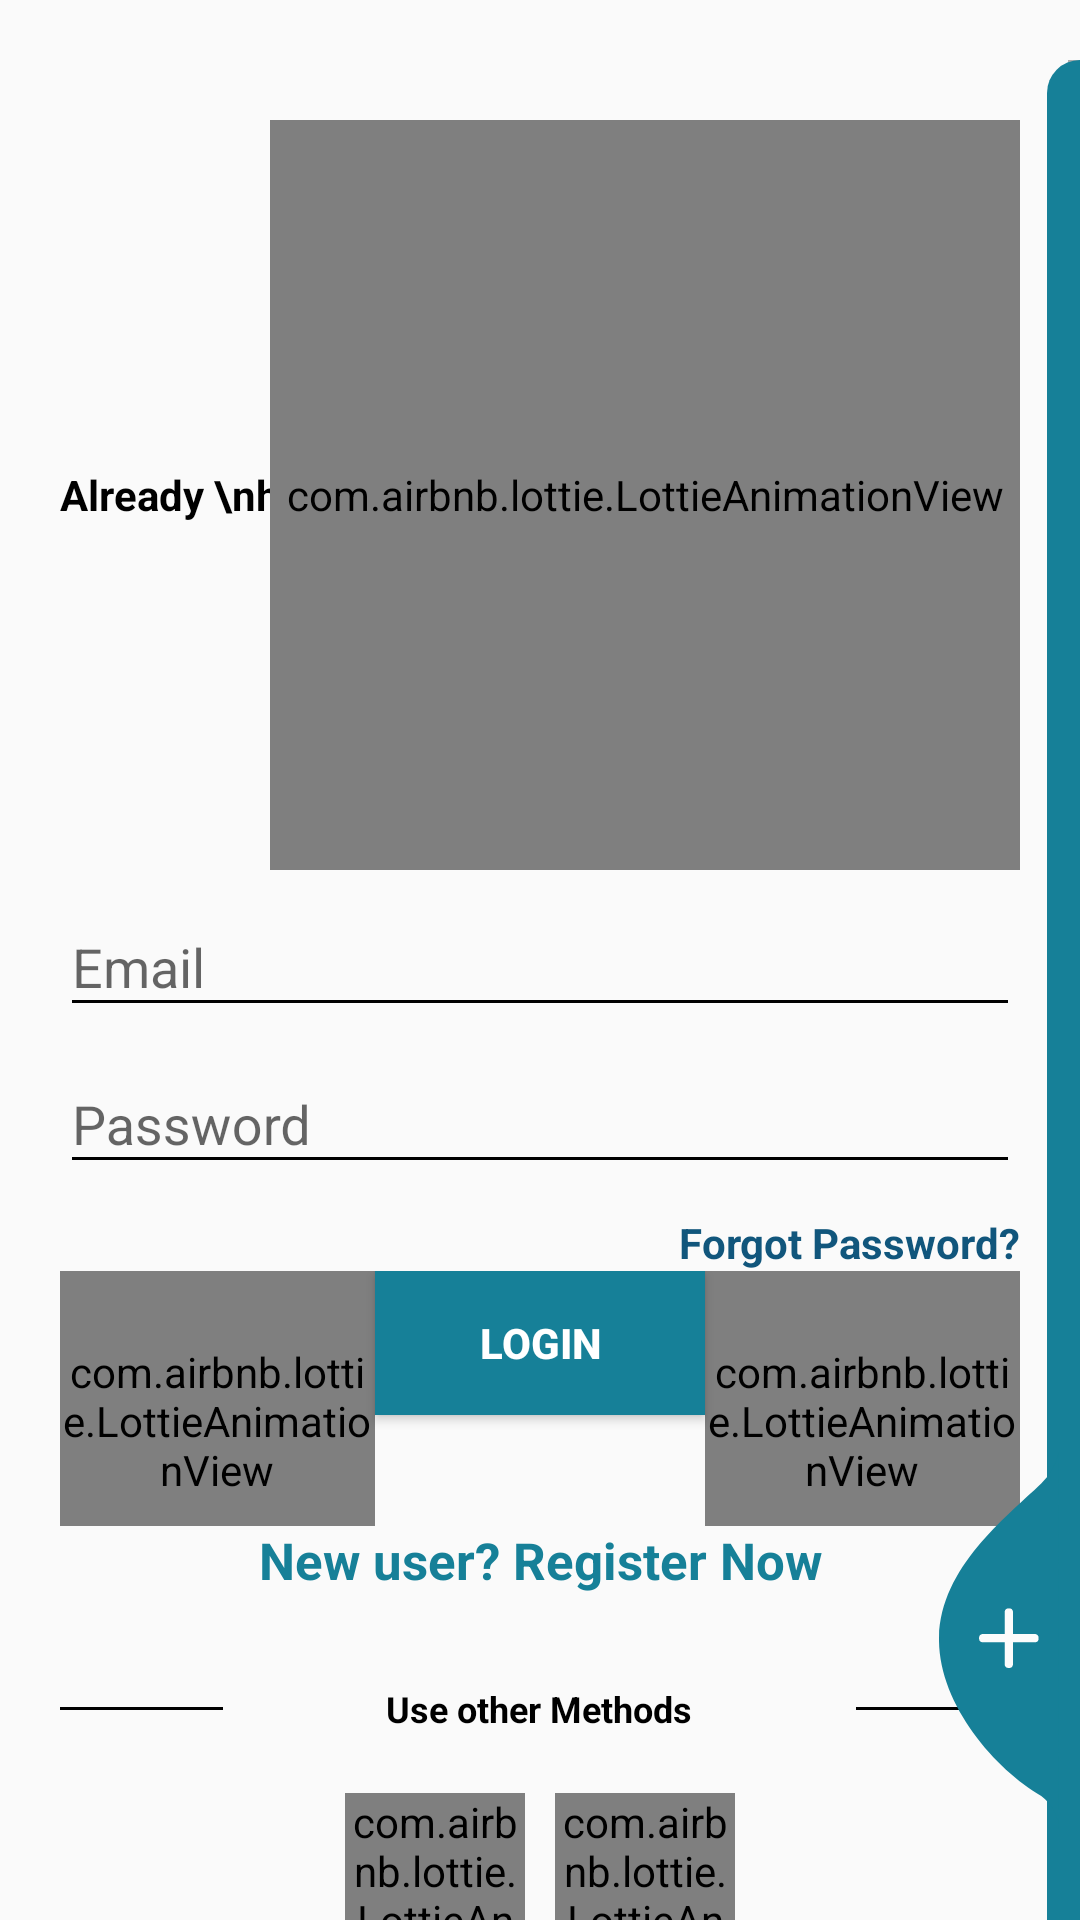

Here is an Android app screen rendered from its layout file. Give the layout XML and the strings, colors and styles it references.
<!-- AndroidManifest.xml: application theme Theme.AppCompat.DayNight -->
<!-- res/layout/activity_log_in.xml -->
<?xml version="1.0" encoding="utf-8"?>
<RelativeLayout xmlns:android="http://schemas.android.com/apk/res/android"
    xmlns:app="http://schemas.android.com/apk/res-auto"
    xmlns:tools="http://schemas.android.com/tools"
    android:layout_width="match_parent"
    android:layout_height="match_parent"
    tools:context=".Login.log_in">

    <ScrollView
        android:id="@+id/scrollable"
        android:layout_width="match_parent"
        android:layout_height="wrap_content"
        android:layout_alignParentLeft="true"
        android:layout_alignParentTop="true"
        android:layout_centerInParent="true"
        android:paddingTop="20dp">

        <LinearLayout
            android:layout_width="match_parent"
            android:layout_height="wrap_content"
            android:orientation="vertical"
            android:padding="20dp">

            <RelativeLayout
                android:layout_width="match_parent"
                android:layout_height="wrap_content">

                <TextView
                    style="@style/viewParent.headerText.NoMode"
                    android:layout_alignParentLeft="true"
                    android:layout_centerVertical="true"
                    android:text="Already \nhave an \nAccount?" />

                <com.airbnb.lottie.LottieAnimationView
                    android:layout_width="250dp"
                    android:layout_height="250dp"
                    android:layout_alignParentTop="true"
                    android:layout_alignParentRight="true"
                    app:lottie_autoPlay="true"
                    app:lottie_loop="true"
                    app:lottie_rawRes="@raw/login" />

            </RelativeLayout>

            <com.google.android.material.textfield.TextInputLayout
                android:id="@+id/textInputEmail"
                style="@style/parent"
                android:layout_marginTop="@dimen/loginViewsMargin">

                <com.google.android.material.textfield.TextInputEditText
                    android:id="@+id/editTextEmail"
                    style="@style/modifiedEditText"
                    android:hint="@string/login_email_hint"
                        android:textColor="@color/black"
                    android:inputType="textEmailAddress"
                    android:maxLines="1" />
            </com.google.android.material.textfield.TextInputLayout>

            <com.google.android.material.textfield.TextInputLayout
                android:id="@+id/textInputPassword"
                style="@style/parent"
                android:layout_marginTop="@dimen/loginViewsMargin">

                <com.google.android.material.textfield.TextInputEditText
                    android:id="@+id/editTextPassword"
                    style="@style/modifiedEditText"
                    android:hint="@string/login_password_hint"
                    android:textColor="@color/black"

                    android:inputType="textPassword"
                    android:maxLines="1" />
            </com.google.android.material.textfield.TextInputLayout>

            <TextView
                style="@style/viewParent"
                android:layout_gravity="end"
                android:layout_marginTop="10dp"
                android:onClick="onForgotPwd"
                android:text="Forgot Password?"
                android:textColor="@color/blue_dark1"
                android:textSize="@dimen/newsMoreTextSize"
                android:textStyle="bold" />

            <LinearLayout
                android:layout_width="match_parent"
                android:layout_height="85dp"
                android:orientation="horizontal"
                android:weightSum="3">

                <com.airbnb.lottie.LottieAnimationView
                    android:layout_width="100dp"
                    android:layout_height="100dp"
                    android:layout_alignParentTop="true"
                    android:layout_alignParentRight="true"
                    android:layout_weight="1"
                    app:lottie_autoPlay="true"
                    app:lottie_loop="true"
                    app:lottie_rawRes="@raw/blob" />

                <Button
                    android:id="@+id/cirLoginButton"
                    style="@style/loginButton"
                    android:layout_width="105dp"
                    android:layout_gravity="center_horizontal"
                    android:layout_weight="1"
                    android:text="Login"

                    app:initialCornerAngle="27dp"
                    app:spinning_bar_color="@color/blue_lite1"
                    app:spinning_bar_width="4dp" />

                <com.airbnb.lottie.LottieAnimationView
                    android:layout_width="100dp"
                    android:layout_height="100dp"
                    android:layout_alignParentTop="true"
                    android:layout_alignParentRight="true"
                    android:layout_weight="1"
                    app:lottie_autoPlay="true"
                    app:lottie_loop="true"
                    app:lottie_rawRes="@raw/blob" />


            </LinearLayout>


            <TextView
                android:id="@+id/registerclick"
                style="@style/parent"
                android:layout_marginTop="@dimen/loginViewsMargin"
                android:onClick="onRegisterClick"
                android:text="New user? Register Now"
                android:textAlignment="center"
                android:textColor="@color/blue_dark3"
                android:textSize="17sp"
                android:textStyle="bold" />


            <LinearLayout
                android:layout_width="match_parent"
                android:layout_height="wrap_content"
                android:layout_marginTop="30dp"
                android:gravity="center"
                android:weightSum="12">

                <View
                    android:layout_width="0dp"
                    android:layout_height="1dp"
                    android:layout_weight="3"
                    android:background="@color/colorPrimaryDark" />

                <TextView
                    style="@style/viewParent.headerText.NoMode"
                    android:layout_width="wrap_content"
                    android:layout_height="wrap_content"
                    android:layout_weight="6"
                    android:text="Use other Methods"
                    android:textAlignment="center"
                    android:textSize="12sp" />

                <View
                    android:layout_width="0dp"
                    android:layout_height="1dp"
                    android:layout_weight="3"
                    android:background="@color/colorPrimaryDark" />

            </LinearLayout>

            <LinearLayout
                android:layout_width="match_parent"
                android:layout_height="wrap_content"
                android:layout_marginTop="20dp"
                android:gravity="center">

                <com.airbnb.lottie.LottieAnimationView
                    android:layout_width="60dp"
                    android:layout_height="60dp"
                    android:layout_alignParentTop="true"
                    android:layout_alignParentRight="true"
                    android:background="@color/blue_dark3"
                    android:onClick="facebookBtn"
                    app:lottie_autoPlay="true"
                    app:lottie_loop="true"
                    app:lottie_rawRes="@raw/facebook" />

                <com.airbnb.lottie.LottieAnimationView
                    android:layout_width="60dp"
                    android:layout_height="60dp"
                    android:layout_alignParentTop="true"
                    android:layout_alignParentRight="true"
                    android:layout_marginLeft="10dp"
                    android:background="@color/blue_dark3"
                    android:onClick="gmailBtn"
                    app:lottie_autoPlay="true"
                    app:lottie_loop="true"
                    app:lottie_rawRes="@raw/gmailicon" />

            </LinearLayout>

        </LinearLayout>
    </ScrollView>

    <View
        android:layout_width="11dp"
        android:layout_height="match_parent"
        android:layout_alignParentTop="true"
        android:layout_alignParentRight="true"
        android:layout_marginTop="20dp"
        android:background="@drawable/ic_side_bg" />

    <ImageView
        android:layout_width="wrap_content"
        android:layout_height="wrap_content"
        android:layout_alignParentRight="true"
        android:layout_alignParentBottom="true"
        android:layout_marginRight="7dp"
        android:layout_marginBottom="30dp"
        android:onClick="registerClick"
        android:src="@drawable/ic_add_img" />

</RelativeLayout>
<!-- resources referenced by this layout -->
<resources>
  <color name="black">#FF000000</color>
  <color name="blue_dark1">#11567c</color>
  <color name="blue_dark3">#168098</color>
  <color name="blue_lite1">#ade7f5</color>
  <color name="colorPrimaryDark">#000</color>
  <!-- drawable ic_add_img (drawable) -->
  <vector xmlns:android="http://schemas.android.com/apk/res/android"
          android:width="40dp"
          android:height="126dp"
          android:viewportWidth="40.292"
          android:viewportHeight="126.85">
      <path
          android:pathData="M40.29,-0l-0.09,126.85a14.73,14.73 63.47,0 0,-5.87 -11.41c-15.61,-8.98 -34.88,-31.26 -34.32,-53.3 0.6,-23.46 22.29,-39.97 34.32,-51.53A22.57,22.57 95.8,0 0,40.29 -0Z"
          android:fillColor="@color/blue_dark3"/>
  
      <path
          android:pathData="M32.36,61.09L24.85,61.09L24.85,53.57A1.35,1.35 0,0 0,23.45 52.48,1.35 1.35,0 0,0 22.05,53.57L22.05,61.09L14.53,61.09A1.35,1.35 0,0 0,13.45 62.48a1.35,1.35 0,0 0,1.09 1.4L22.05,63.88v7.52A1.35,1.35 0,0 0,23.45 72.48a1.35,1.35 0,0 0,1.4 -1.09L24.85,63.88h7.52A1.35,1.35 0,0 0,33.45 62.48,1.35 1.35,0 0,0 32.36,61.09Z"
          android:fillColor="#fcfcfc"/>
  </vector>
  <!-- drawable ic_side_bg (drawable) -->
  <shape xmlns:android="http://schemas.android.com/apk/res/android" android:shape="rectangle">
      <size
          android:width="11dp"
          android:height="787dp"/>
      <solid
          android:color="@color/blue_dark3"/>
  
      <corners
          android:topLeftRadius="17dp"/>
  </shape>
  <string name="login_email_hint">Email</string>
  <string name="login_password_hint">Password</string>
  <style name="loginButton" parent="viewParent">
          <item name="android:background">@color/blue_dark3</item>
          <item name="android:textColor">@color/whiteTextColor</item>
          <item name="android:textStyle">bold</item>
      </style>
  <style name="modifiedEditText" parent="parent">
          <item name="android:textSize">@dimen/newsMoreTextSize</item>
          <item name="android:backgroundTint">@color/primaryTextColor</item>
          <item name="android:textColor">@color/whiteTextColor</item>
  
          
      </style>
  <style name="parent">
          <item name="android:layout_width">match_parent</item>
          <item name="android:layout_height">wrap_content</item>
      </style>
  <style name="viewParent">
          <item name="android:layout_width">wrap_content</item>
          <item name="android:layout_height">wrap_content</item>
      </style>
  <style name="viewParent.headerText.NoMode">
          <item name="android:textColor">@color/darkTextColor</item>
      </style>
  <color name="whiteTextColor">#fff</color>
  <color name="primaryTextColor">#000000</color>
  <color name="darkTextColor">#000000</color>
</resources>
